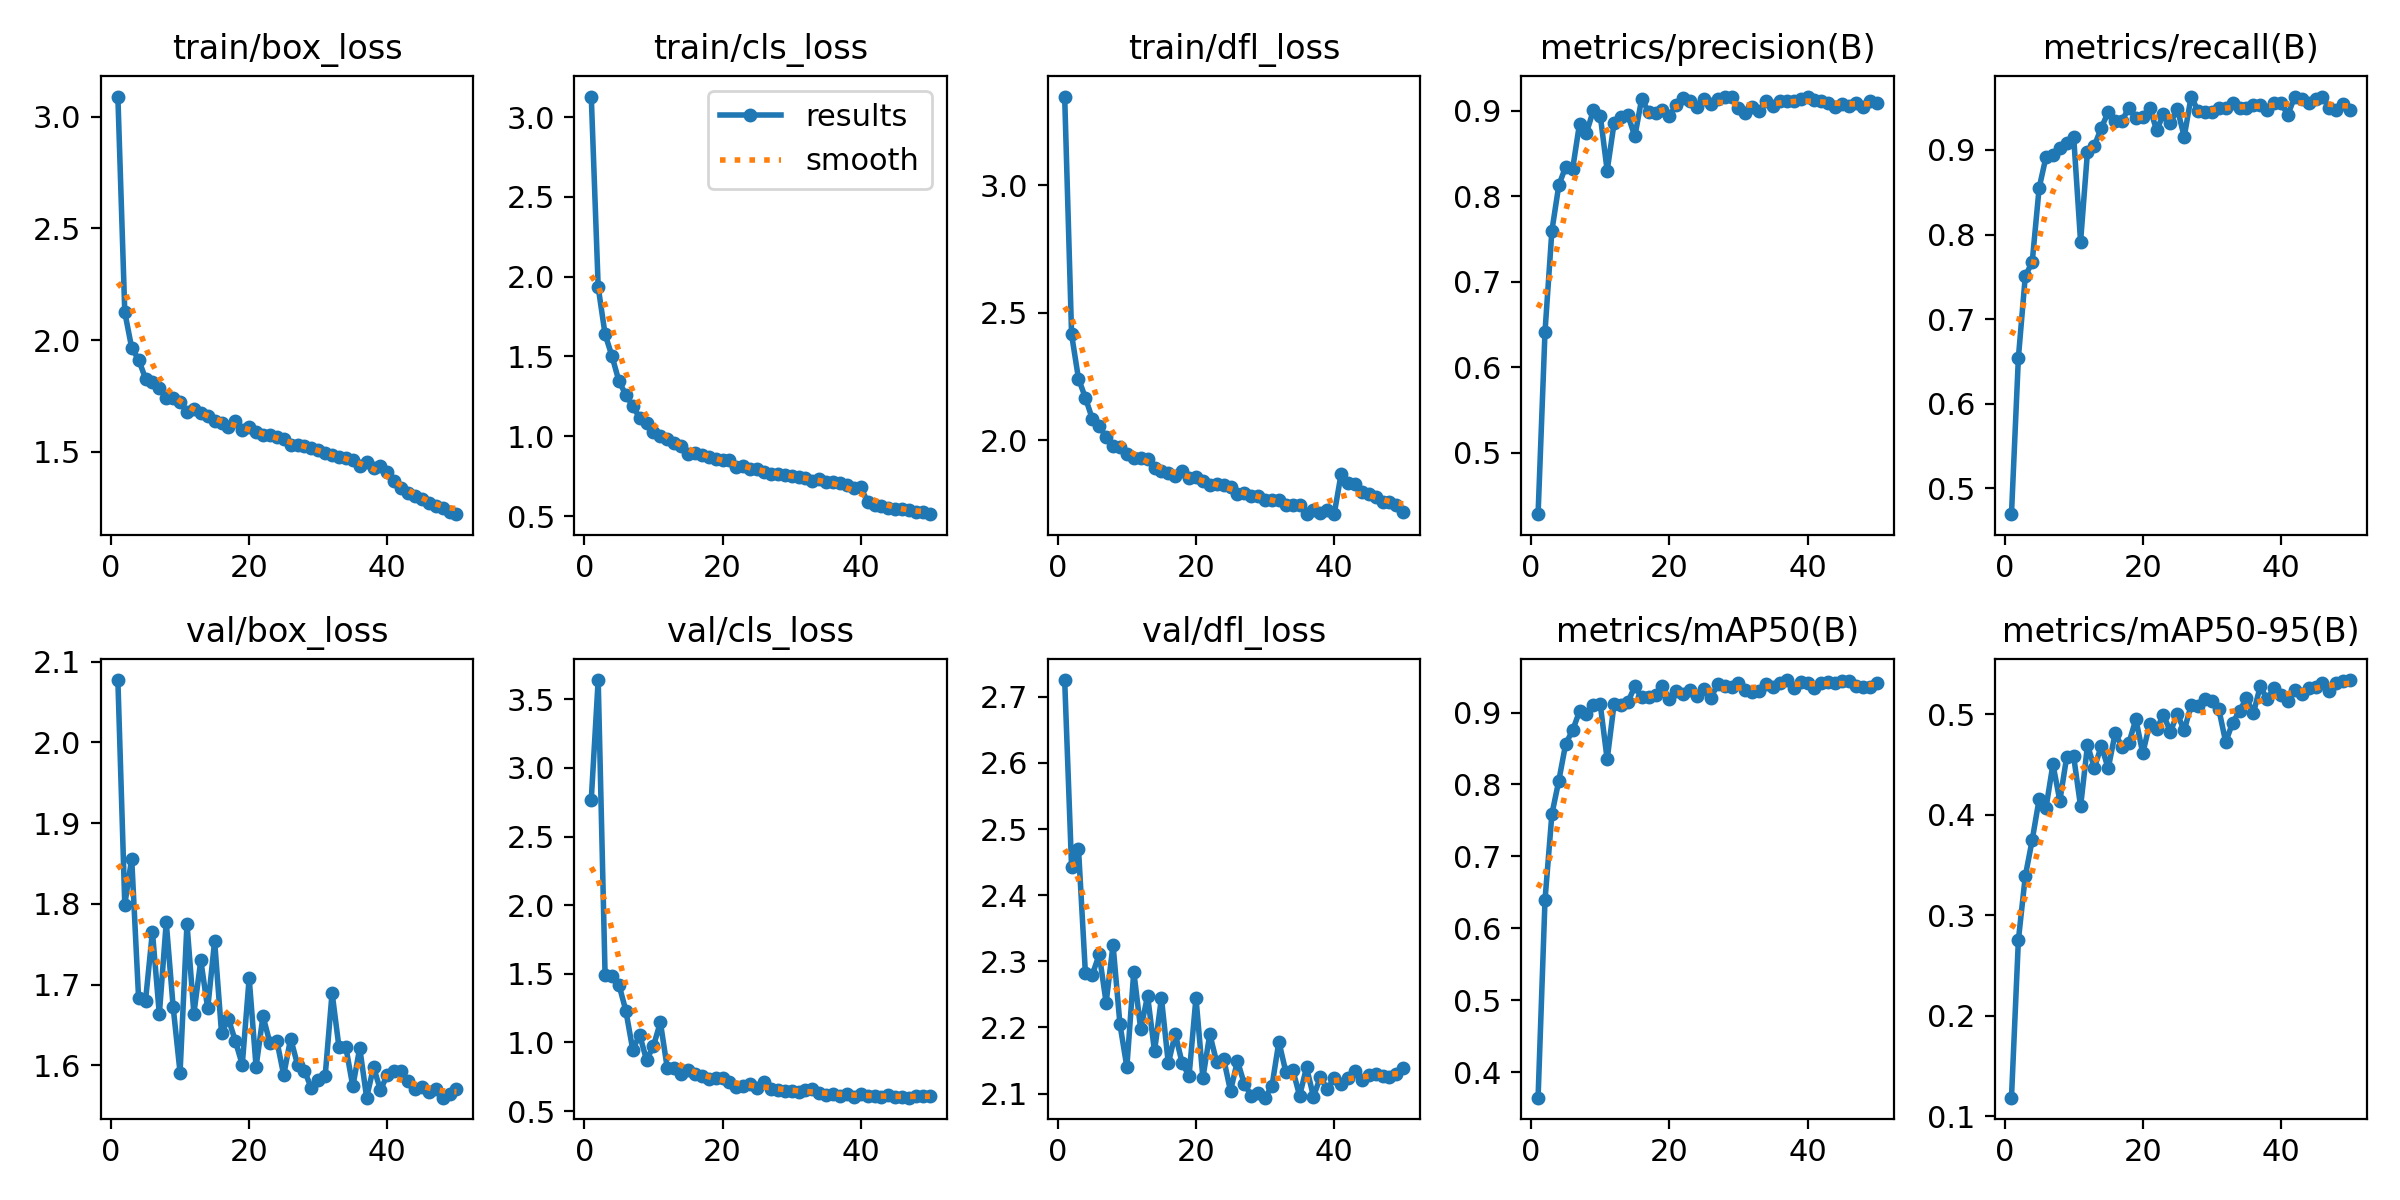

The table this chart was drawn from, first rows:
epoch, train/box_loss, train/cls_loss, train/dfl_loss, metrics/precision(B), metrics/recall(B), metrics/mAP50(B), metrics/mAP50-95(B), val/box_loss, val/cls_loss, val/dfl_loss, lr/pg0, lr/pg1, lr/pg2
1, 3.091, 3.128, 3.348, 0.4278, 0.4697, 0.3644, 0.1186, 2.077, 2.769, 2.725, 0.0006626, 0.0006626, 0.0006626
2, 2.125, 1.935, 2.416, 0.6409, 0.6545, 0.6388, 0.2754, 1.799, 3.64, 2.442, 0.001303, 0.001303, 0.001303
3, 1.966, 1.638, 2.242, 0.7597, 0.7509, 0.7588, 0.3388, 1.856, 1.488, 2.47, 0.001917, 0.001917, 0.001917
4, 1.913, 1.502, 2.167, 0.8128, 0.7676, 0.8051, 0.3749, 1.683, 1.484, 2.282, 0.001881, 0.001881, 0.001881
5, 1.828, 1.345, 2.085, 0.8348, 0.8549, 0.8567, 0.4153, 1.68, 1.421, 2.28, 0.001881, 0.001881, 0.001881
6, 1.812, 1.26, 2.059, 0.8319, 0.8918, 0.8751, 0.4071, 1.765, 1.232, 2.31, 0.001842, 0.001842, 0.001842
7, 1.785, 1.19, 2.012, 0.8851, 0.8944, 0.9019, 0.4501, 1.663, 0.9471, 2.238, 0.001802, 0.001802, 0.001802
8, 1.743, 1.115, 1.98, 0.8742, 0.9024, 0.898, 0.4139, 1.777, 1.055, 2.325, 0.001762, 0.001762, 0.001762
9, 1.74, 1.08, 1.974, 0.9006, 0.9087, 0.9109, 0.4579, 1.672, 0.872, 2.205, 0.001723, 0.001723, 0.001723
10, 1.722, 1.026, 1.948, 0.8943, 0.9156, 0.9112, 0.4579, 1.591, 0.975, 2.14, 0.001683, 0.001683, 0.001683
11, 1.679, 1.003, 1.931, 0.8301, 0.7916, 0.8349, 0.4083, 1.775, 1.147, 2.285, 0.001644, 0.001644, 0.001644
12, 1.692, 0.9807, 1.932, 0.8855, 0.8981, 0.9118, 0.4691, 1.664, 0.8124, 2.197, 0.001604, 0.001604, 0.001604
13, 1.676, 0.9559, 1.928, 0.8926, 0.905, 0.9102, 0.4469, 1.73, 0.8148, 2.248, 0.001564, 0.001564, 0.001564
14, 1.66, 0.9413, 1.891, 0.8951, 0.9261, 0.9147, 0.4683, 1.67, 0.7718, 2.164, 0.001525, 0.001525, 0.001525
15, 1.638, 0.8875, 1.88, 0.87, 0.9446, 0.9363, 0.4462, 1.754, 0.7991, 2.244, 0.001485, 0.001485, 0.001485
16, 1.629, 0.8952, 1.872, 0.9143, 0.934, 0.9211, 0.4808, 1.64, 0.7718, 2.146, 0.001446, 0.001446, 0.001446
17, 1.613, 0.88, 1.86, 0.8985, 0.9345, 0.9223, 0.4677, 1.657, 0.7539, 2.19, 0.001406, 0.001406, 0.001406
18, 1.636, 0.8718, 1.882, 0.8978, 0.95, 0.9237, 0.4715, 1.63, 0.7317, 2.146, 0.001366, 0.001366, 0.001366
19, 1.599, 0.8585, 1.853, 0.9011, 0.9373, 0.9364, 0.4949, 1.601, 0.74, 2.127, 0.001327, 0.001327, 0.001327
20, 1.61, 0.85, 1.856, 0.8945, 0.9394, 0.9189, 0.4611, 1.708, 0.7389, 2.245, 0.001287, 0.001287, 0.001287
21, 1.591, 0.8484, 1.842, 0.9064, 0.9499, 0.9294, 0.4904, 1.598, 0.7089, 2.124, 0.001248, 0.001248, 0.001248
22, 1.573, 0.8088, 1.826, 0.9148, 0.9235, 0.9257, 0.4856, 1.661, 0.6784, 2.19, 0.001208, 0.001208, 0.001208
23, 1.577, 0.8131, 1.829, 0.9116, 0.9419, 0.9312, 0.4989, 1.628, 0.6817, 2.147, 0.001168, 0.001168, 0.001168
24, 1.568, 0.796, 1.826, 0.9047, 0.9314, 0.9233, 0.4827, 1.63, 0.6938, 2.153, 0.001129, 0.001129, 0.001129
25, 1.556, 0.7944, 1.816, 0.9136, 0.9486, 0.932, 0.4999, 1.588, 0.6664, 2.104, 0.001089, 0.001089, 0.001089
26, 1.529, 0.7753, 1.791, 0.9075, 0.9156, 0.9203, 0.4839, 1.633, 0.7117, 2.149, 0.00105, 0.00105, 0.00105
27, 1.531, 0.7613, 1.796, 0.9138, 0.9631, 0.9395, 0.509, 1.601, 0.6593, 2.115, 0.00101, 0.00101, 0.00101
28, 1.528, 0.7639, 1.783, 0.9157, 0.9461, 0.9369, 0.5084, 1.593, 0.6516, 2.097, 0.0009704, 0.0009704, 0.0009704
29, 1.517, 0.7581, 1.783, 0.9168, 0.9446, 0.9356, 0.5152, 1.571, 0.6477, 2.101, 0.0009308, 0.0009308, 0.0009308
30, 1.507, 0.7495, 1.767, 0.9033, 0.9446, 0.9412, 0.5132, 1.582, 0.6442, 2.094, 0.0008912, 0.0008912, 0.0008912
31, 1.496, 0.7426, 1.768, 0.897, 0.9499, 0.9311, 0.5052, 1.587, 0.6388, 2.112, 0.0008516, 0.0008516, 0.0008516
32, 1.488, 0.7405, 1.767, 0.9048, 0.9499, 0.9287, 0.4722, 1.69, 0.6531, 2.179, 0.000812, 0.000812, 0.000812
33, 1.479, 0.7225, 1.747, 0.9002, 0.9552, 0.9301, 0.4914, 1.622, 0.6572, 2.133, 0.0007724, 0.0007724, 0.0007724
34, 1.473, 0.7319, 1.746, 0.9111, 0.9499, 0.939, 0.5031, 1.622, 0.6336, 2.136, 0.0007328, 0.0007328, 0.0007328
35, 1.462, 0.7126, 1.747, 0.9059, 0.9499, 0.9359, 0.5159, 1.574, 0.6198, 2.097, 0.0006932, 0.0006932, 0.0006932
36, 1.435, 0.7154, 1.713, 0.9117, 0.9532, 0.9409, 0.5007, 1.621, 0.6243, 2.14, 0.0006536, 0.0006536, 0.0006536
37, 1.454, 0.7073, 1.729, 0.9116, 0.9528, 0.9452, 0.5277, 1.56, 0.6098, 2.096, 0.000614, 0.000614, 0.000614
38, 1.429, 0.6918, 1.718, 0.911, 0.9472, 0.9342, 0.5148, 1.598, 0.6264, 2.125, 0.0005744, 0.0005744, 0.0005744
39, 1.437, 0.6781, 1.729, 0.9136, 0.9552, 0.9421, 0.5257, 1.569, 0.6023, 2.107, 0.0005348, 0.0005348, 0.0005348
40, 1.411, 0.6809, 1.711, 0.9166, 0.9552, 0.9416, 0.5189, 1.589, 0.6231, 2.123, 0.0004952, 0.0004952, 0.0004952
41, 1.368, 0.586, 1.868, 0.913, 0.9416, 0.9344, 0.513, 1.593, 0.6109, 2.115, 0.0004556, 0.0004556, 0.0004556
42, 1.336, 0.5712, 1.835, 0.9119, 0.9631, 0.9406, 0.524, 1.593, 0.6098, 2.123, 0.000416, 0.000416, 0.000416
43, 1.315, 0.5598, 1.83, 0.9088, 0.9604, 0.9424, 0.5197, 1.58, 0.6059, 2.135, 0.0003764, 0.0003764, 0.0003764
44, 1.302, 0.5497, 1.8, 0.9051, 0.9557, 0.9408, 0.5263, 1.571, 0.614, 2.121, 0.0003368, 0.0003368, 0.0003368
45, 1.289, 0.542, 1.791, 0.9081, 0.9604, 0.944, 0.5265, 1.573, 0.6043, 2.128, 0.0002972, 0.0002972, 0.0002972
46, 1.27, 0.5436, 1.777, 0.9056, 0.9624, 0.9434, 0.5314, 1.567, 0.5995, 2.13, 0.0002576, 0.0002576, 0.0002576
47, 1.26, 0.5363, 1.758, 0.9091, 0.9497, 0.937, 0.5226, 1.57, 0.5977, 2.127, 0.000218, 0.000218, 0.000218
48, 1.249, 0.5261, 1.758, 0.9047, 0.9472, 0.9359, 0.5314, 1.56, 0.6066, 2.124, 0.0001784, 0.0001784, 0.0001784
49, 1.232, 0.5224, 1.748, 0.9118, 0.9548, 0.9358, 0.5331, 1.565, 0.6133, 2.13, 0.0001388, 0.0001388, 0.0001388
50, 1.221, 0.5115, 1.72, 0.9089, 0.9473, 0.9411, 0.534, 1.57, 0.6103, 2.139, 9.92e-05, 9.92e-05, 9.92e-05
